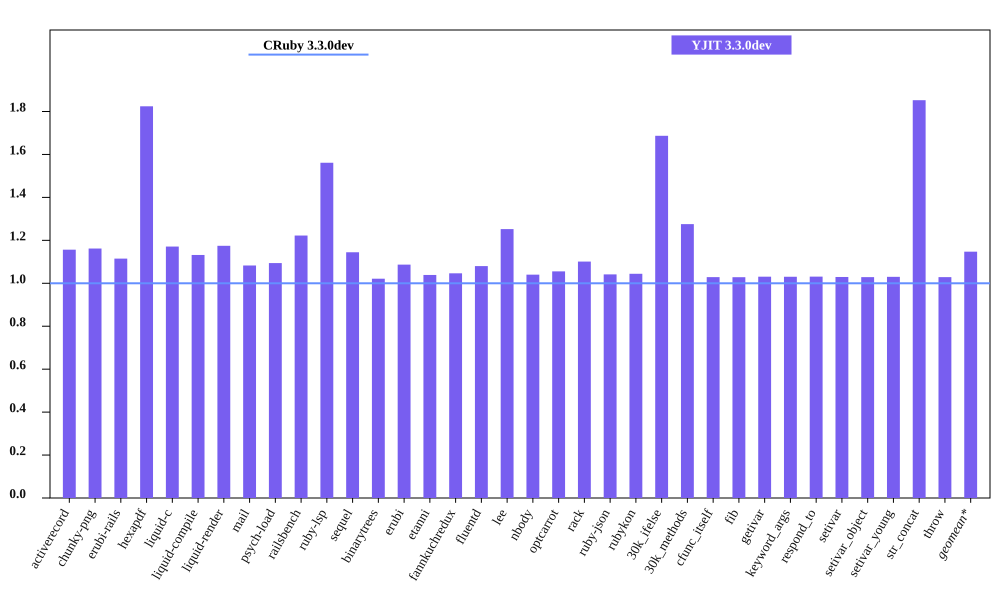

Source data for this figure (header and first rows):
bench, CRuby 3.3.0dev mem (MiB), YJIT 3.3.0dev mem (MiB), Inline Code, Outlined Code, YJIT Mem overhead
activerecord, 39.88, 46.12, 2, 1
chunky-png, 43.88, 50.98, 1, 1
erubi-rails, 81.27, 90.61, 4, 3
hexapdf, 145.1, 264.8, 3, 2
liquid-c, 25.6, 29.98, 1, 1
liquid-compile, 23.29, 26.36, 1, 1
liquid-render, 25.92, 30.44, 1, 1
mail, 36.59, 39.62, 2, 1
psych-load, 23.08, 25.25, 1, 1
railsbench, 77.81, 95.11, 5, 4
ruby-lsp, 82.92, 129.5, 11, 8
sequel, 27.55, 31.54, 1, 1
binarytrees, 17.23, 17.6, 1, 1
erubi, 20.32, 22.09, 1, 1
etanni, 13.31, 13.83, 1, 1
fannkuchredux, 11.53, 12.06, 1, 1
fluentd, 600.9, 649, 1, 1
lee, 22.36, 28, 1, 1
nbody, 11.47, 11.93, 1, 1
optcarrot, 49.81, 52.57, 1, 1
rack, 20.17, 22.21, 1, 1
ruby-json, 12.36, 12.87, 1, 1
rubykon, 37.64, 39.3, 1, 1
30k_ifelse, 53.99, 91.08, 10, 7
30k_methods, 46.11, 58.81, 4, 3
cfunc_itself, 11.45, 11.78, 1, 1
fib, 11.45, 11.78, 1, 1
getivar, 11.45, 11.8, 1, 1
keyword_args, 11.45, 11.8, 1, 1
respond_to, 11.46, 11.82, 1, 1
setivar, 11.46, 11.79, 1, 1
setivar_object, 11.46, 11.79, 1, 1
setivar_young, 11.46, 11.8, 1, 1
str_concat, 37.75, 69.94, 1, 1
throw, 11.45, 11.78, 1, 1
